Labelled photos from "data", an image-classification folder in finknj/ChessMate. The possible labels are: blue bishop, blue king, blue knight, blue pawn, blue queen, blue rook, temp, yellow bishop, yellow king, yellow knight, yellow pawn, yellow queen, yellow rook.

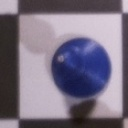
Label: blue bishop

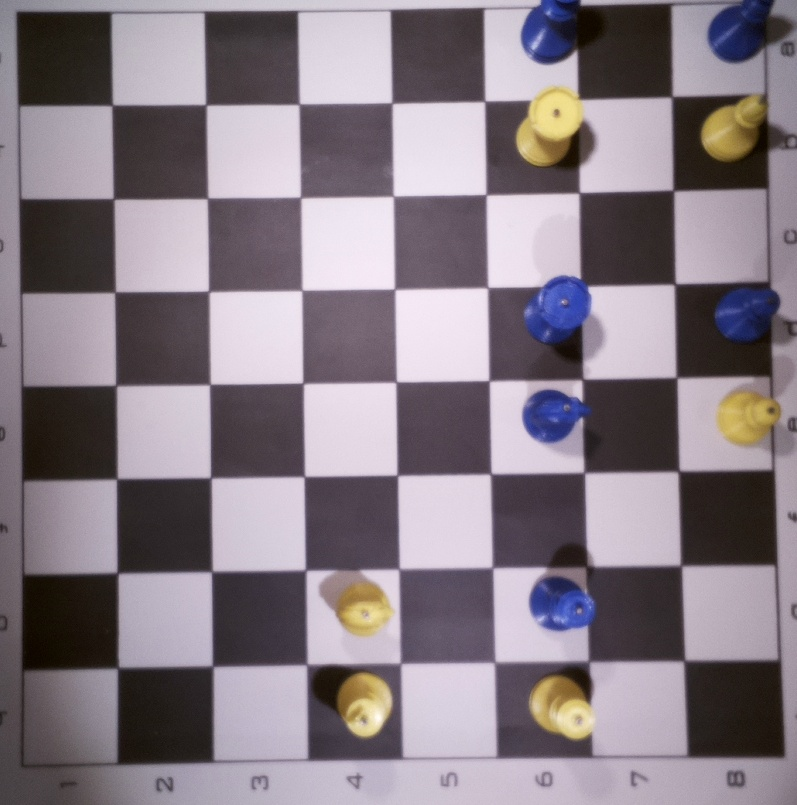
Label: temp

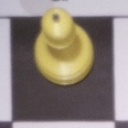
Label: yellow pawn

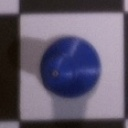
Label: blue pawn

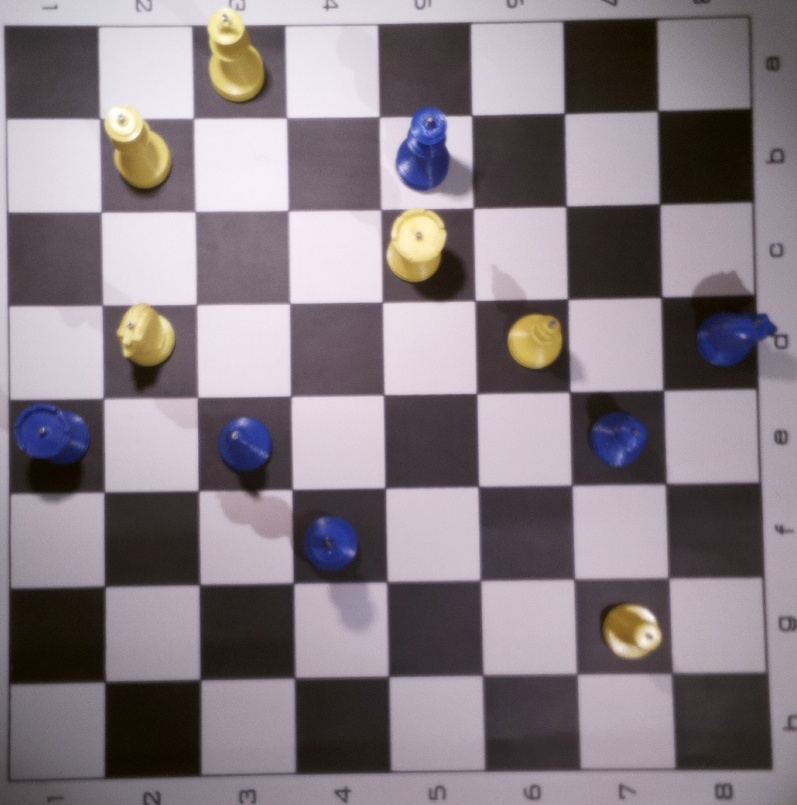
Label: temp

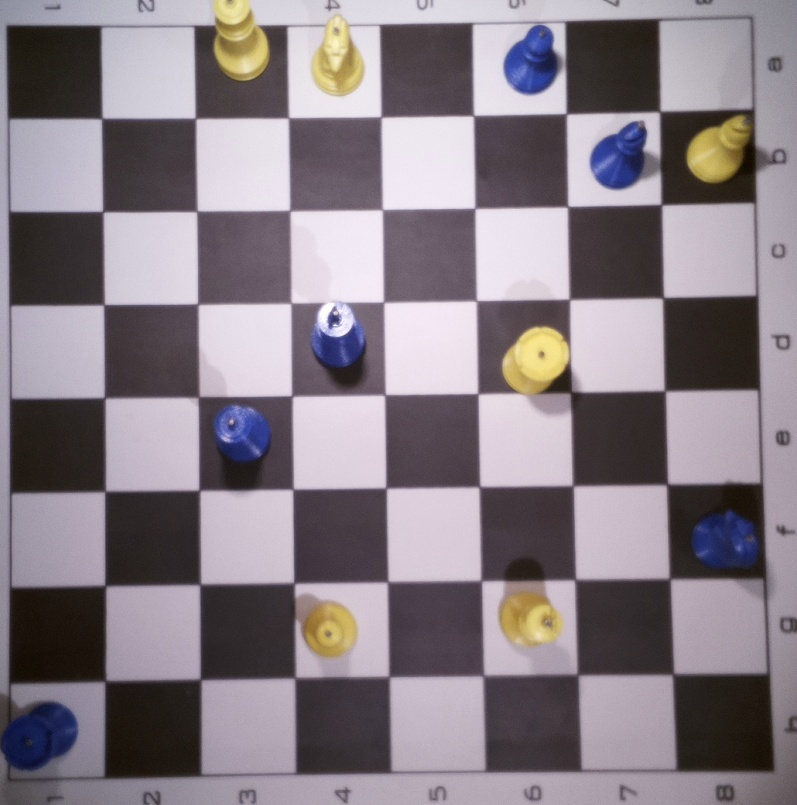
Label: temp
